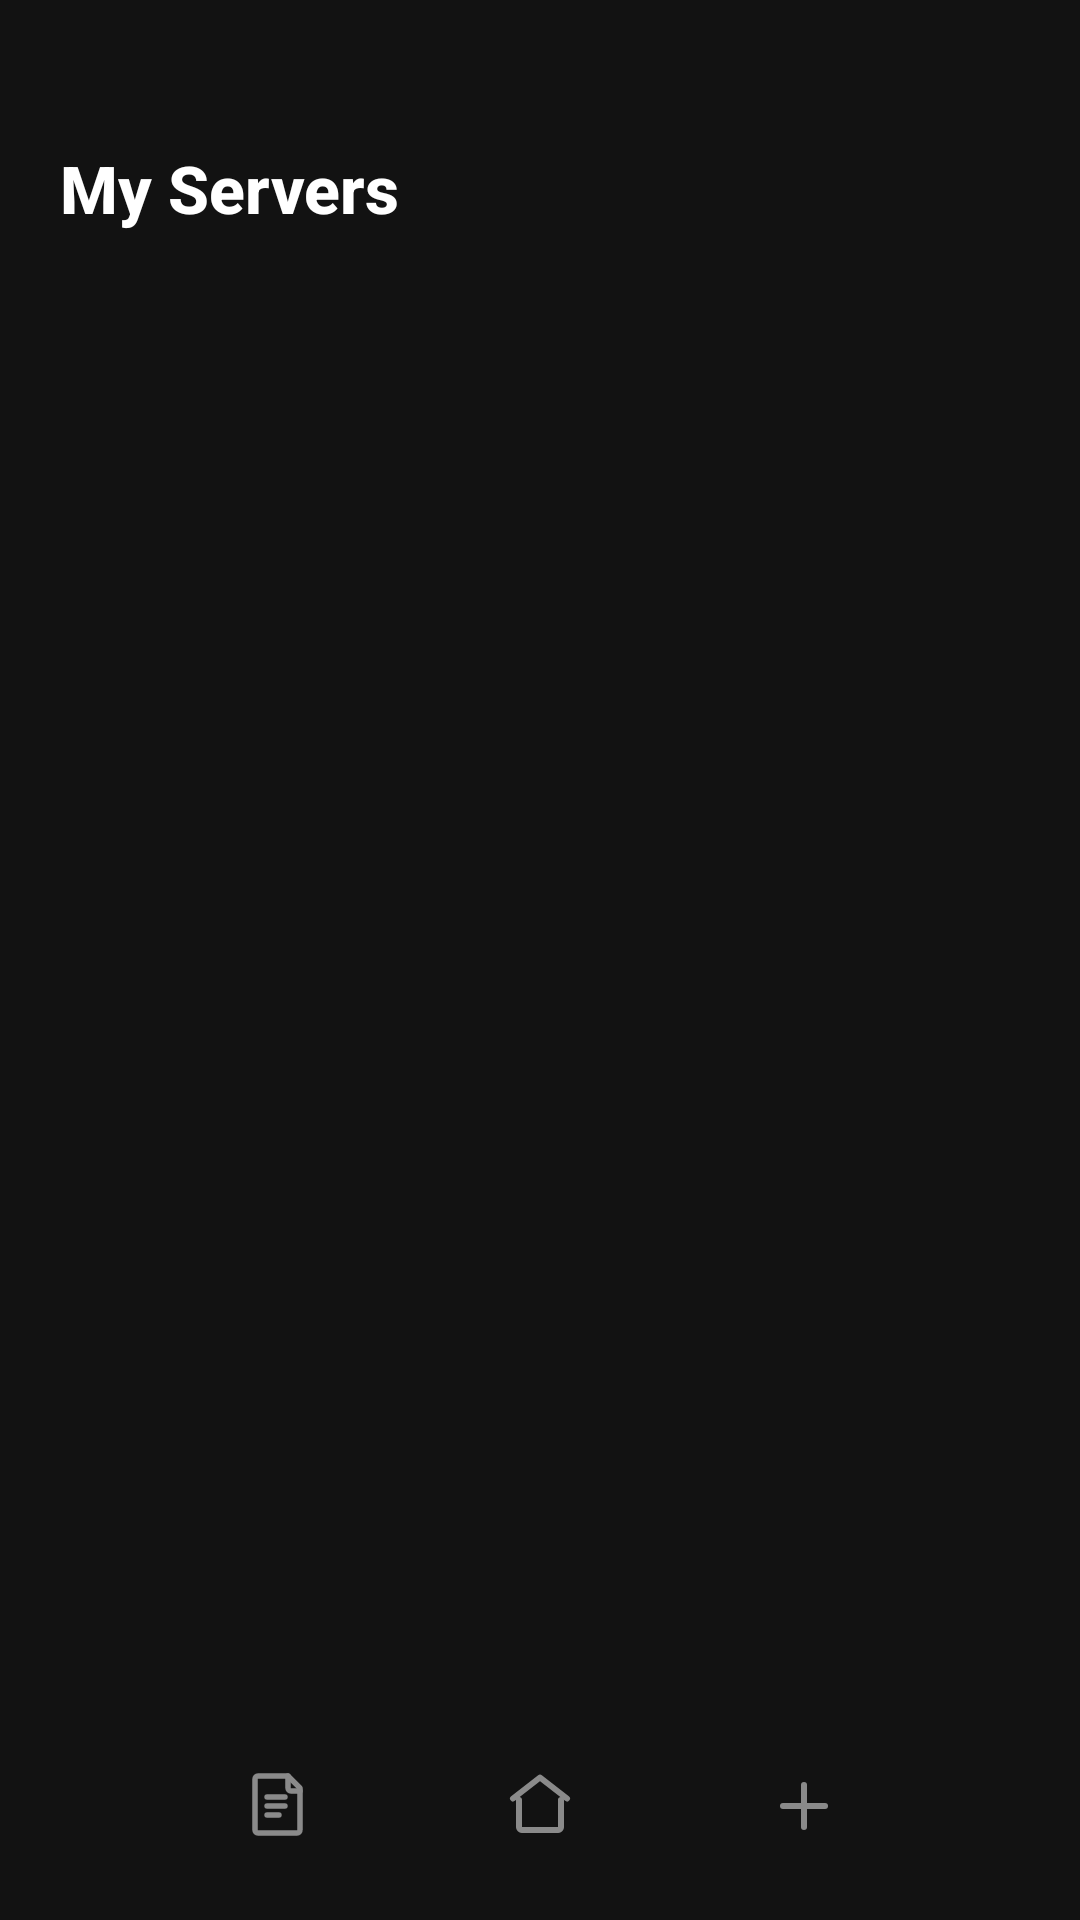

This screen was rendered from an Android layout file. Write that file and the resources it references.
<!-- AndroidManifest.xml: application theme Theme.Secular -->
<!-- res/layout/fragment_server_list.xml -->
<?xml version="1.0" encoding="utf-8"?>
<LinearLayout xmlns:android="http://schemas.android.com/apk/res/android"
    xmlns:tools="http://schemas.android.com/tools"
    android:layout_width="match_parent"
    android:layout_height="match_parent"
    android:background="@color/bg"
    android:orientation="vertical"
    tools:context=".ui.ServerListFragment">

    
    <TextView
        android:layout_width="match_parent"
        android:layout_height="wrap_content"
        android:paddingHorizontal="20dp"
        android:paddingTop="48dp"
        android:paddingBottom="16dp"
        android:text="My Servers"
        android:textSize="22sp"
        android:textStyle="bold"
        android:textColor="@color/text_primary"
        android:fontFamily="sans-serif-medium" />

    
    <LinearLayout
        android:id="@+id/empty_state"
        android:layout_width="match_parent"
        android:layout_height="0dp"
        android:layout_weight="1"
        android:gravity="center"
        android:orientation="vertical"
        android:visibility="gone"
        android:paddingHorizontal="20dp">

        <TextView
            android:layout_width="wrap_content"
            android:layout_height="wrap_content"
            android:text="No servers yet"
            android:textSize="16sp"
            android:textColor="@color/text_dim"
            android:layout_marginBottom="16dp" />

        <com.google.android.material.button.MaterialButton
            android:id="@+id/btn_add_first_server"
            android:layout_width="wrap_content"
            android:layout_height="wrap_content"
            android:text="Add your first server"
            android:textColor="@color/bg"
            android:textStyle="bold"
            app:backgroundTint="@color/accent"
            app:cornerRadius="12dp"
            xmlns:app="http://schemas.android.com/apk/res-auto" />
    </LinearLayout>

    
    <androidx.recyclerview.widget.RecyclerView
        android:id="@+id/server_list"
        android:layout_width="match_parent"
        android:layout_height="0dp"
        android:layout_weight="1"
        android:paddingHorizontal="16dp"
        android:clipToPadding="false"
        android:scrollbars="none" />

    
    <LinearLayout
        android:layout_width="match_parent"
        android:layout_height="wrap_content"
        android:orientation="horizontal"
        android:gravity="center_vertical"
        android:paddingHorizontal="48dp"
        android:paddingVertical="16dp">

        <ImageButton
            android:id="@+id/nav_log"
            android:layout_width="0dp"
            android:layout_height="44dp"
            android:layout_weight="1"
            android:background="?attr/selectableItemBackgroundBorderless"
            android:src="@drawable/ic_log"
            android:scaleType="centerInside"
            android:tint="@color/text_dim"
            android:contentDescription="Query log" />

        <ImageButton
            android:id="@+id/nav_home_btn"
            android:layout_width="0dp"
            android:layout_height="44dp"
            android:layout_weight="1"
            android:background="?attr/selectableItemBackgroundBorderless"
            android:src="@drawable/ic_home"
            android:scaleType="centerInside"
            android:tint="@color/text_dim"
            android:contentDescription="Home" />

        <ImageButton
            android:id="@+id/nav_add"
            android:layout_width="0dp"
            android:layout_height="44dp"
            android:layout_weight="1"
            android:background="?attr/selectableItemBackgroundBorderless"
            android:src="@drawable/ic_add_circle_outline"
            android:scaleType="centerInside"
            android:tint="@color/text_dim"
            android:contentDescription="Add server" />
    </LinearLayout>

</LinearLayout>
<!-- resources referenced by this layout -->
<resources>
  <color name="accent">#00FF66</color>
  <color name="bg">#121212</color>
  <color name="text_dim">#8A8A8A</color>
  <color name="text_primary">#FFFFFF</color>
  <!-- drawable ic_add_circle_outline (drawable) -->
  <?xml version="1.0" encoding="utf-8"?>
  <vector xmlns:android="http://schemas.android.com/apk/res/android"
      android:width="24dp"
      android:height="24dp"
      android:viewportWidth="24"
      android:viewportHeight="24">
  
      <path
          android:pathData="M12,5 L12,19"
          android:strokeColor="#FFFFFF"
          android:strokeWidth="2"
          android:strokeLineCap="round"
          android:fillColor="@android:color/transparent" />
  
      <path
          android:pathData="M5,12 L19,12"
          android:strokeColor="#FFFFFF"
          android:strokeWidth="2"
          android:strokeLineCap="round"
          android:fillColor="@android:color/transparent" />
  
  </vector>
  <!-- drawable ic_home (drawable) -->
  <?xml version="1.0" encoding="utf-8"?>
  <vector xmlns:android="http://schemas.android.com/apk/res/android"
      android:width="24dp"
      android:height="24dp"
      android:viewportWidth="24"
      android:viewportHeight="24">
      <path
          android:strokeColor="#FFFFFF"
          android:strokeWidth="2"
          android:strokeLineCap="round"
          android:strokeLineJoin="round"
          android:fillColor="@android:color/transparent"
          android:pathData="M3,9.5 l9,-7 9,7"/>
      <path
          android:strokeColor="#FFFFFF"
          android:strokeWidth="2"
          android:strokeLineCap="round"
          android:strokeLineJoin="round"
          android:fillColor="@android:color/transparent"
          android:pathData="M5,10 v9 a1,1 0,0,0 1,1 h12 a1,1 0,0,0 1,-1 v-9"/>
  </vector>
  <!-- drawable ic_log (drawable) -->
  <?xml version="1.0" encoding="utf-8"?>
  <vector xmlns:android="http://schemas.android.com/apk/res/android"
      android:width="24dp"
      android:height="24dp"
      android:viewportWidth="24"
      android:viewportHeight="24">
  
      
      <path
          android:pathData="M6,2 L16,2 L20,6 L20,20 A1,1 0,0,1 19,21 L6,21 A1,1 0,0,1 5,20 L5,3 A1,1 0,0,1 6,2 Z"
          android:strokeColor="#FFFFFF"
          android:strokeWidth="1.8"
          android:strokeLineCap="round"
          android:strokeLineJoin="round"
          android:fillColor="@android:color/transparent" />
  
      
      <path
          android:pathData="M16,2 L16,6 A1,1 0,0,0 17,7 L20,7"
          android:strokeColor="#FFFFFF"
          android:strokeWidth="1.8"
          android:strokeLineCap="round"
          android:strokeLineJoin="round"
          android:fillColor="@android:color/transparent" />
  
      
      <path
          android:pathData="M9,9 L15,9"
          android:strokeColor="#FFFFFF"
          android:strokeWidth="1.8"
          android:strokeLineCap="round"
          android:fillColor="@android:color/transparent" />
  
      
      <path
          android:pathData="M9,12 L15,12"
          android:strokeColor="#FFFFFF"
          android:strokeWidth="1.8"
          android:strokeLineCap="round"
          android:fillColor="@android:color/transparent" />
  
      
      <path
          android:pathData="M9,15 L13,15"
          android:strokeColor="#FFFFFF"
          android:strokeWidth="1.8"
          android:strokeLineCap="round"
          android:fillColor="@android:color/transparent" />
  
  </vector>
  <style name="Theme.Secular" parent="Theme.Material3.Dark.NoActionBar">
          <item name="colorPrimary">#00FF66</item>
          <item name="colorPrimaryDark">#00CC52</item>
          <item name="colorAccent">#00FF66</item>
          <item name="colorOnPrimary">#121212</item>
          <item name="colorSurface">#1E1E1E</item>
          <item name="colorOnSurface">#FFFFFF</item>
          <item name="colorOnSurfaceVariant">#8A8A8A</item>
          <item name="android:windowBackground">#121212</item>
          <item name="android:statusBarColor">#121212</item>
          <item name="android:navigationBarColor">#121212</item>
          <item name="android:windowLightStatusBar">false</item>
      </style>
</resources>
